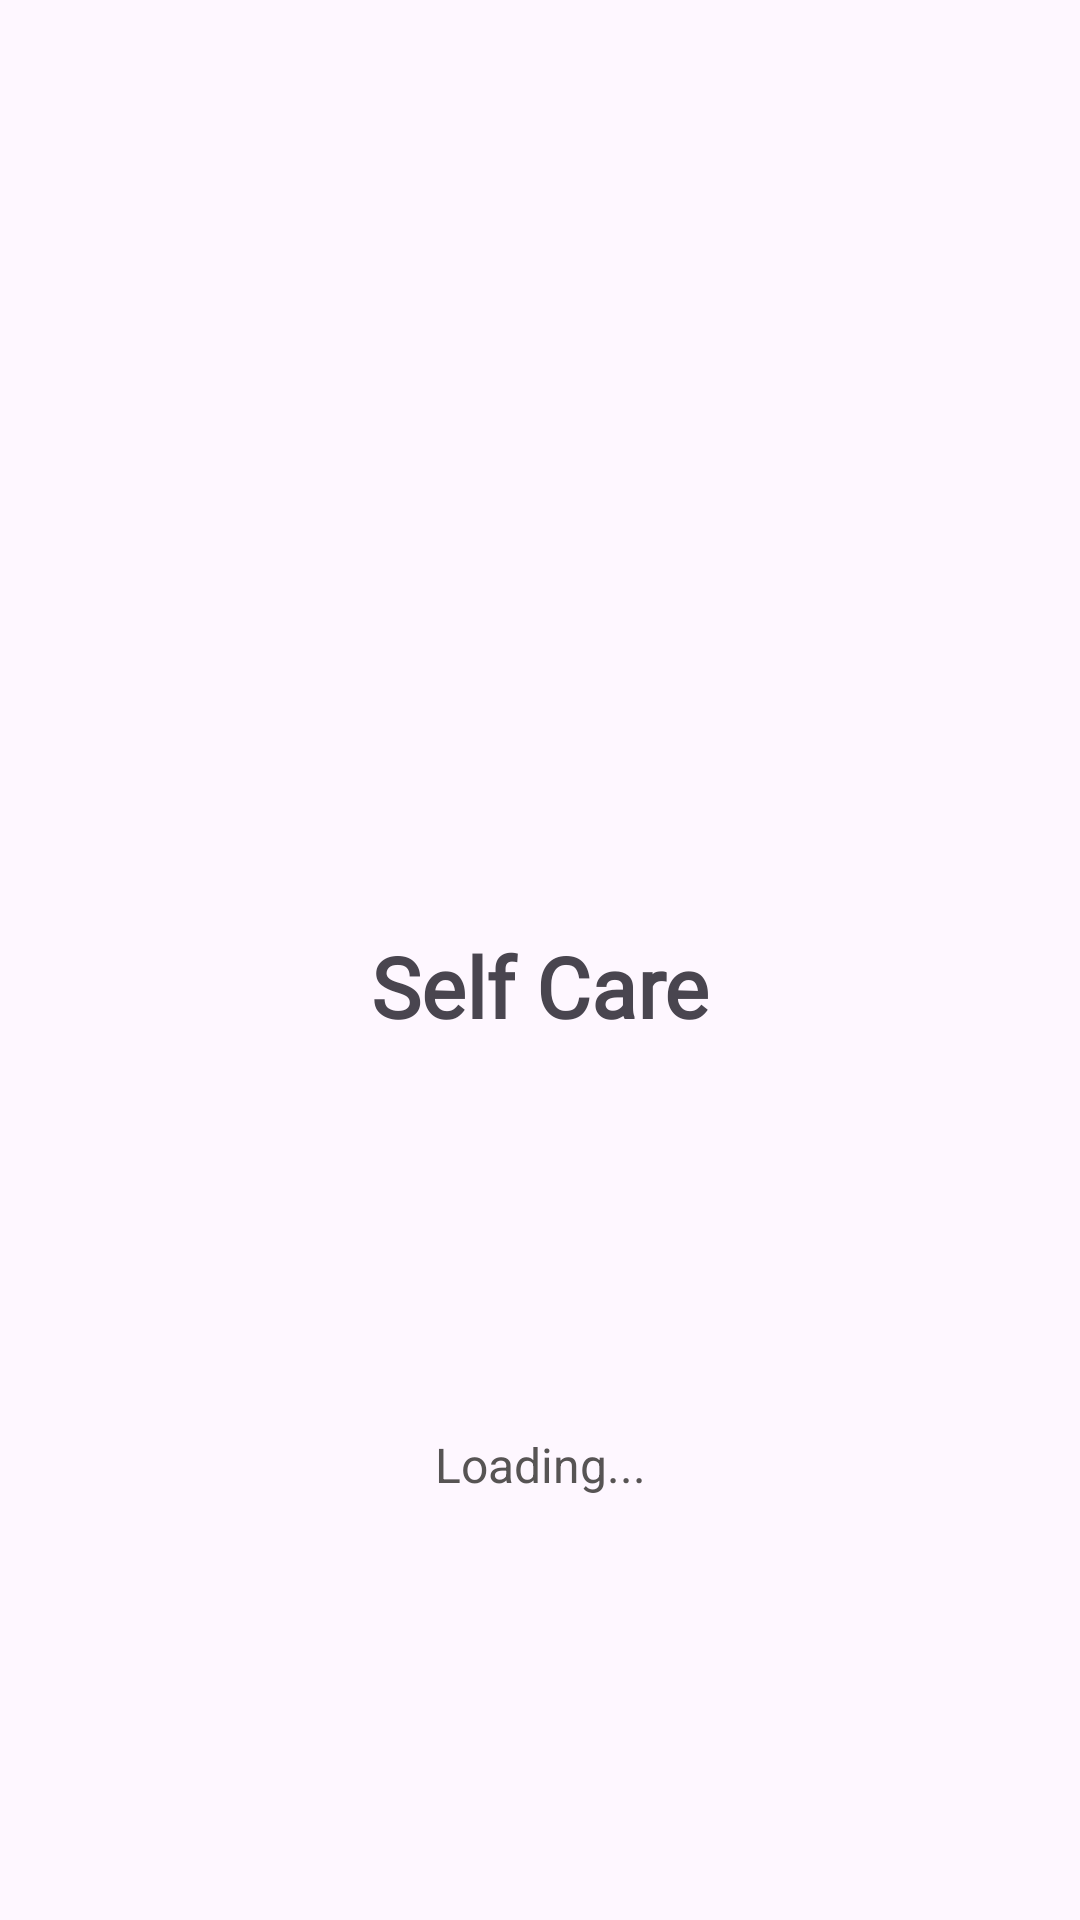

The Android layout XML behind this screen, and the referenced resources:
<!-- AndroidManifest.xml: application theme Theme.KlinikAppMI2A -->
<!-- res/layout/activity_main.xml -->
<?xml version="1.0" encoding="utf-8"?>
<androidx.constraintlayout.widget.ConstraintLayout xmlns:android="http://schemas.android.com/apk/res/android"
    xmlns:app="http://schemas.android.com/apk/res-auto"
    xmlns:tools="http://schemas.android.com/tools"
    android:id="@+id/main"
    android:layout_width="match_parent"
    android:layout_height="match_parent"
    tools:context=".MainActivity">

    <LinearLayout
        android:layout_width="match_parent"
        android:layout_height="match_parent"
        android:orientation="vertical">

        <TextView
            android:id="@+id/textView"
            android:layout_width="match_parent"
            android:layout_height="wrap_content"
            android:layout_marginTop="310sp"
            android:fontFamily="@font/gilda_display"
            android:text="Self Care"
            android:textAlignment="center"
            android:textSize="28sp"
            android:textStyle="bold" />

        <ImageView
            android:id="@+id/imageView"
            android:layout_width="match_parent"
            android:layout_height="wrap_content"
            app:srcCompat="@drawable/logo"
            android:layout_marginTop="30dp"/>

        <TextView
            android:id="@+id/textView2"
            android:layout_width="match_parent"
            android:layout_height="wrap_content"
            android:layout_marginTop="100sp"
            android:text="Loading..."
            android:textAlignment="center"
            android:textColor="#575454"
            android:textSize="16sp" />
    </LinearLayout>
</androidx.constraintlayout.widget.ConstraintLayout>
<!-- resources referenced by this layout -->
<resources>
  <style name="Theme.KlinikAppMI2A" parent="Base.Theme.KlinikAppMI2A" />
  <style name="Base.Theme.KlinikAppMI2A" parent="Theme.Material3.DayNight.NoActionBar">
          
          
      </style>
</resources>
